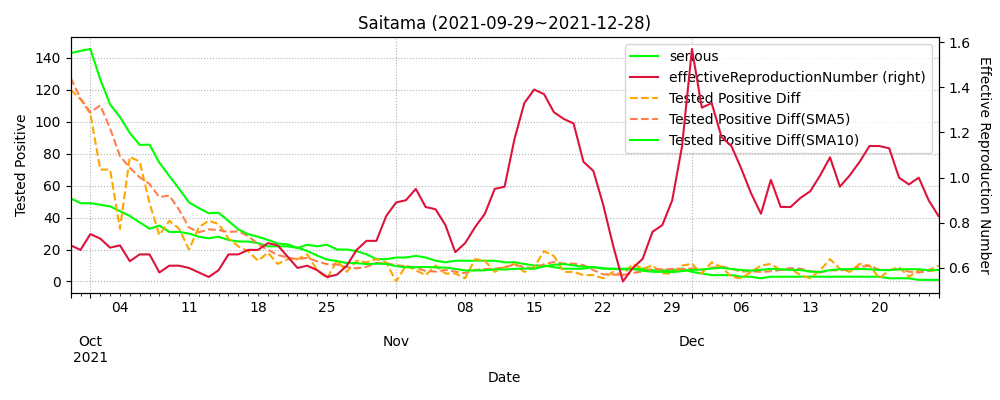

Data behind this chart, as committed beside it:
datetime, testedPositive, peopleTested, hospitalized, serious, discharged, deaths, effectiveReproductionNumber, Tested Positive Diff, Tested Positive Diff(SMA5), Tested Positive Diff(SMA10)
2020-01-26, 0.0, , , , , , , , , 
2020-01-27, 0.0, , , , , , , 0.0, , 
2020-01-28, 0.0, , , , , , , 0.0, , 
2020-01-29, 0.0, , , , , , , 0.0, , 
2020-01-30, 0.0, , , , , , , 0.0, , 
2020-01-31, 0.0, , , , , , , 0.0, 0.0, 
2020-02-01, 0.0, , , , , , , 0.0, 0.0, 
2020-02-02, 0.0, , , , , , , 0.0, 0.0, 
2020-02-03, 0.0, , , , , , , 0.0, 0.0, 
2020-02-04, 0.0, , , , , , , 0.0, 0.0, 
2020-02-05, 0.0, , , , , , , 0.0, 0.0, 0.0
2020-02-06, 0.0, , , , , , , 0.0, 0.0, 0.0
2020-02-07, 0.0, , , , , , , 0.0, 0.0, 0.0
2020-02-08, 0.0, , , , , , , 0.0, 0.0, 0.0
2020-02-09, 0.0, , , , , , , 0.0, 0.0, 0.0
2020-02-10, 0.0, , , , , , , 0.0, 0.0, 0.0
2020-02-11, 0.0, , , , , , , 0.0, 0.0, 0.0
2020-02-12, 0.0, , , , , , , 0.0, 0.0, 0.0
2020-02-13, 0.0, , , , , , , 0.0, 0.0, 0.0
2020-02-14, 0.0, , , , , , , 0.0, 0.0, 0.0
2020-02-15, 0.0, , , , , , , 0.0, 0.0, 0.0
2020-02-16, 0.0, , , , , , , 0.0, 0.0, 0.0
2020-02-17, 0.0, , , , , , , 0.0, 0.0, 0.0
2020-02-18, 0.0, , , , , , , 0.0, 0.0, 0.0
2020-02-19, 0.0, , , , , , , 0.0, 0.0, 0.0
2020-02-20, 0.0, , , , , , , 0.0, 0.0, 0.0
2020-02-21, 0.0, , , , , , , 0.0, 0.0, 0.0
2020-02-22, 0.0, , , , , , , 0.0, 0.0, 0.0
2020-02-23, 0.0, , , , , , , 0.0, 0.0, 0.0
2020-02-24, 0.0, , , , , , , 0.0, 0.0, 0.0
2020-02-25, 0.0, , , , , , , 0.0, 0.0, 0.0
2020-02-26, 0.0, , , , , , , 0.0, 0.0, 0.0
2020-02-27, 0.0, , , , , , , 0.0, 0.0, 0.0
2020-02-28, 0.0, , , , , , , 0.0, 0.0, 0.0
2020-02-29, 0.0, , , , , , , 0.0, 0.0, 0.0
2020-03-01, 0.0, , , , , , , 0.0, 0.0, 0.0
2020-03-02, 0.0, , , , , , , 0.0, 0.0, 0.0
2020-03-03, 0.0, , , , , , , 0.0, 0.0, 0.0
2020-03-04, 0.0, , , , , , , 0.0, 0.0, 0.0
2020-03-05, 2.0, , , , , , , 2.0, 0.4, 0.2
2020-03-06, 5.0, , , , , , , 3.0, 1.0, 0.5
2020-03-07, 5.0, , , , , , , 0.0, 1.0, 0.5
2020-03-08, 6.0, , , , , , , 1.0, 1.2, 0.6
2020-03-09, 6.0, , , , , , , 0.0, 1.2, 0.6
2020-03-10, 11.0, , , , , , , 5.0, 1.8, 1.1
2020-03-11, 13.0, 264.0, , , , , , 2.0, 1.6, 1.3
2020-03-12, 19.0, 440.0, , , , , , 6.0, 2.8, 1.9
2020-03-13, 21.0, 440.0, , , , , , 2.0, 3.0, 2.1
2020-03-14, 28.0, 440.0, , , , , , 7.0, 4.4, 2.8
2020-03-15, 28.0, 440.0, , , , , , 0.0, 3.4, 2.6
2020-03-16, 28.0, 584.0, , , , , , 0.0, 3.0, 2.3
2020-03-17, 33.0, 614.0, , , , , , 5.0, 2.8, 2.8
2020-03-18, 34.0, 646.0, 28.0, , 4.0, 0.0, , 1.0, 2.6, 2.8
2020-03-19, 38.0, 684.0, 32.0, , 4.0, 0.0, , 4.0, 2.0, 3.2
2020-03-20, 41.0, 684.0, 32.0, , 6.0, 0.0, , 3.0, 2.6, 3.0
2020-03-21, 44.0, 684.0, 34.0, , 7.0, 0.0, , 3.0, 3.2, 3.1
2020-03-22, 50.0, 684.0, 34.0, , 10.0, 1.0, , 6.0, 3.4, 3.1
2020-03-23, 51.0, 875.0, 34.0, , 11.0, 1.0, , 1.0, 3.4, 3.0
2020-03-24, 58.0, 898.0, 41.0, , 11.0, 1.0, , 7.0, 4.0, 3.0
2020-03-25, 59.0, 901.0, 40.0, , 12.0, 1.0, , 1.0, 3.6, 3.1
... 641 more rows
